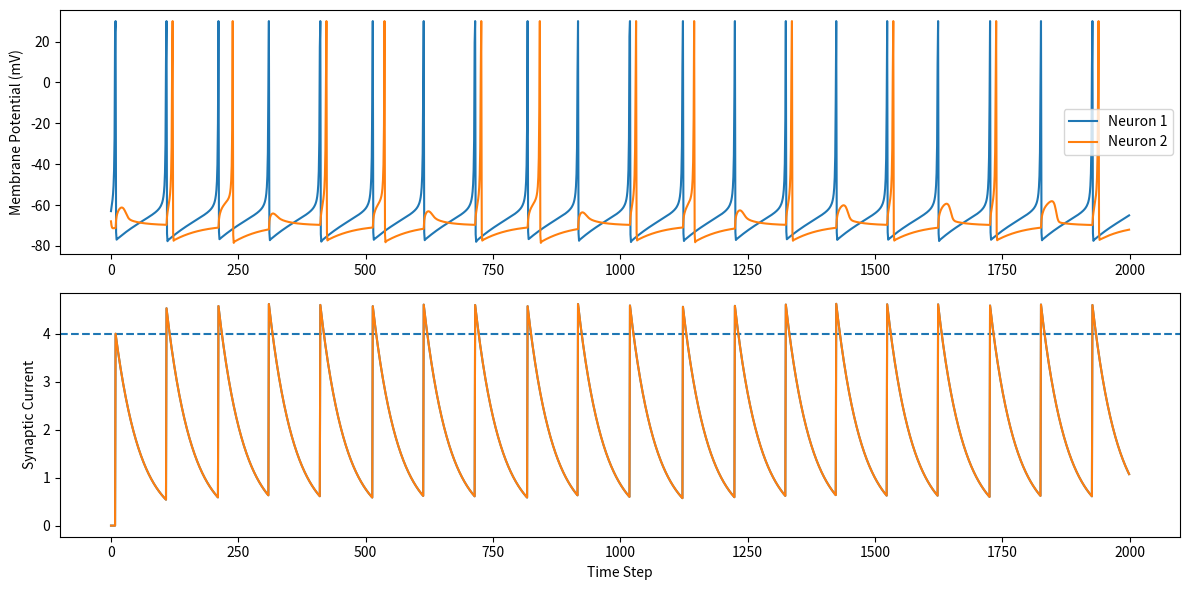

Python code for this plot:
#synaptic decay in two neurons -> small network → learning → sensory inputs → simple behaviors

import matplotlib.pyplot as plt

# Regular spiking neuron parameters
a, b, c, d = 0.02, 0.2, -65, 8

#neuron 1 state
v1 = -65
u1 = b * v1

#neuron 2 state
v2 = -65
u2 = b * v2

#synapse strength transmitted (neuron 1 to neuron 2), changing this changes the strength of each transmission
w12 = 4

#synaptic current
syn12 = 0

#how quickly neurotransmitter effect fades, changing this changes how long the effect of a spike lasts on the second neuron
decay = 0.98

time_steps = 2000

v1_trace = []
v2_trace = []
syn_trace = []

for t in range(time_steps):

    #external input to Neuron 1, changing this changes the rate at which the first neuron is stimulated
    I1 = 5

    syn12 *= decay

    #neuron 2 receives current from synapse
    I2 = syn12

    #update Neuron 1
    v1 += 0.04 * v1**2 + 5*v1 + 140 - u1 + I1
    u1 += a * (b*v1 - u1)

    spike1 = False

    if v1 >= 30:
        spike1 = True
        v1_trace.append(30)

        v1 = c
        u1 += d
    else:
        v1_trace.append(v1)

    #if Neuron 1 spikes, release neurotransmitter
    if spike1:
        syn12 += w12

    #update Neuron 2
    v2 += 0.04 * v2**2 + 5*v2 + 140 - u2 + I2
    u2 += a * (b*v2 - u2)

    if v2 >= 30:
        v2_trace.append(30)

        v2 = c
        u2 += d
    else:
        v2_trace.append(v2)

    syn_trace.append(syn12)

#plot neuron voltages, AI helped
plt.figure(figsize=(12, 6))

plt.subplot(2, 1, 1)
plt.plot(v1_trace, label="Neuron 1")
plt.plot(v2_trace, label="Neuron 2")
plt.ylabel("Membrane Potential (mV)")
plt.legend()

#horizontal line for reference of decay current
plt.subplot(2,1,2)
plt.plot(syn_trace)
plt.axhline(w12, linestyle='--')

plt.subplot(2, 1, 2)
plt.plot(syn_trace)
plt.ylabel("Synaptic Current")
plt.xlabel("Time Step")

plt.tight_layout()
plt.show()

#initial two fire currents show a very simple version of neurons attempting to reach firing equilibrium
#the second current has not decayed to 0 fully yet, so the second neuron reaches a higher current
